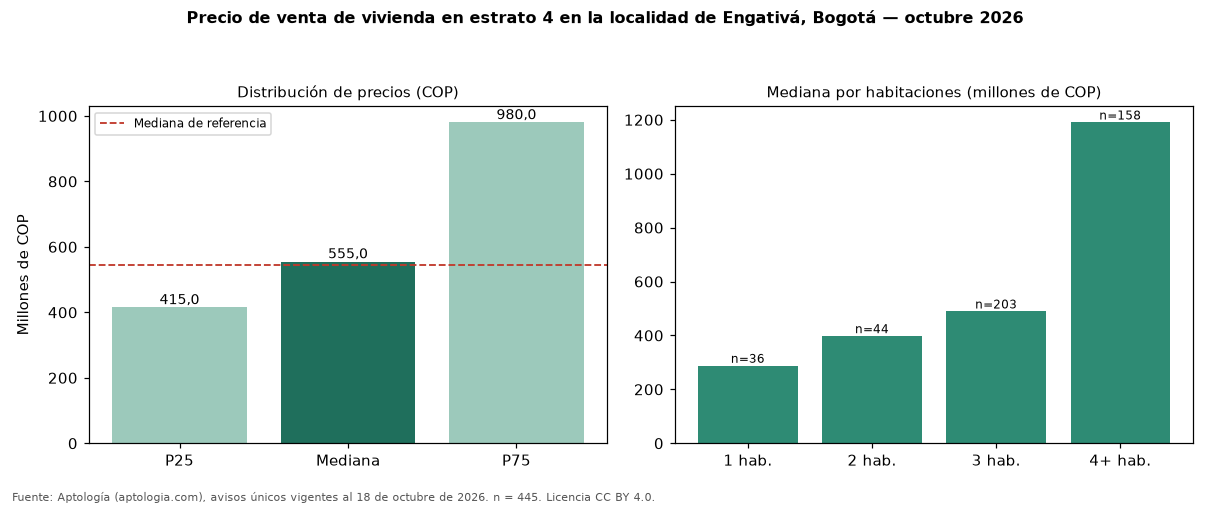

Data behind this chart, as committed beside it:
seccion, metrica, valor_cop, n
precio, p25, 415000000, 445
precio, mediana, 555000000, 445
precio, p75, 980000000, 445
cop_por_m2, p25, 4750000, 445
cop_por_m2, mediana, 5956522, 445
cop_por_m2, p75, 6935484, 445
area, area_mediana_m2, 86.0, 445
habitaciones, 1, 287500000, 36
habitaciones, 2, 397500000, 44
habitaciones, 3, 489000000, 203
habitaciones, 4+, 1190000000, 158
administracion, mediana, 350500, 232
estrato, moda, 4, 
parqueadero, porcentaje_con_parqueadero, 89.7, 445
referencia, mediana_referencia, 545000000, 2436
referencia, mediana_cop_por_m2_referencia, 4600000, 2436
